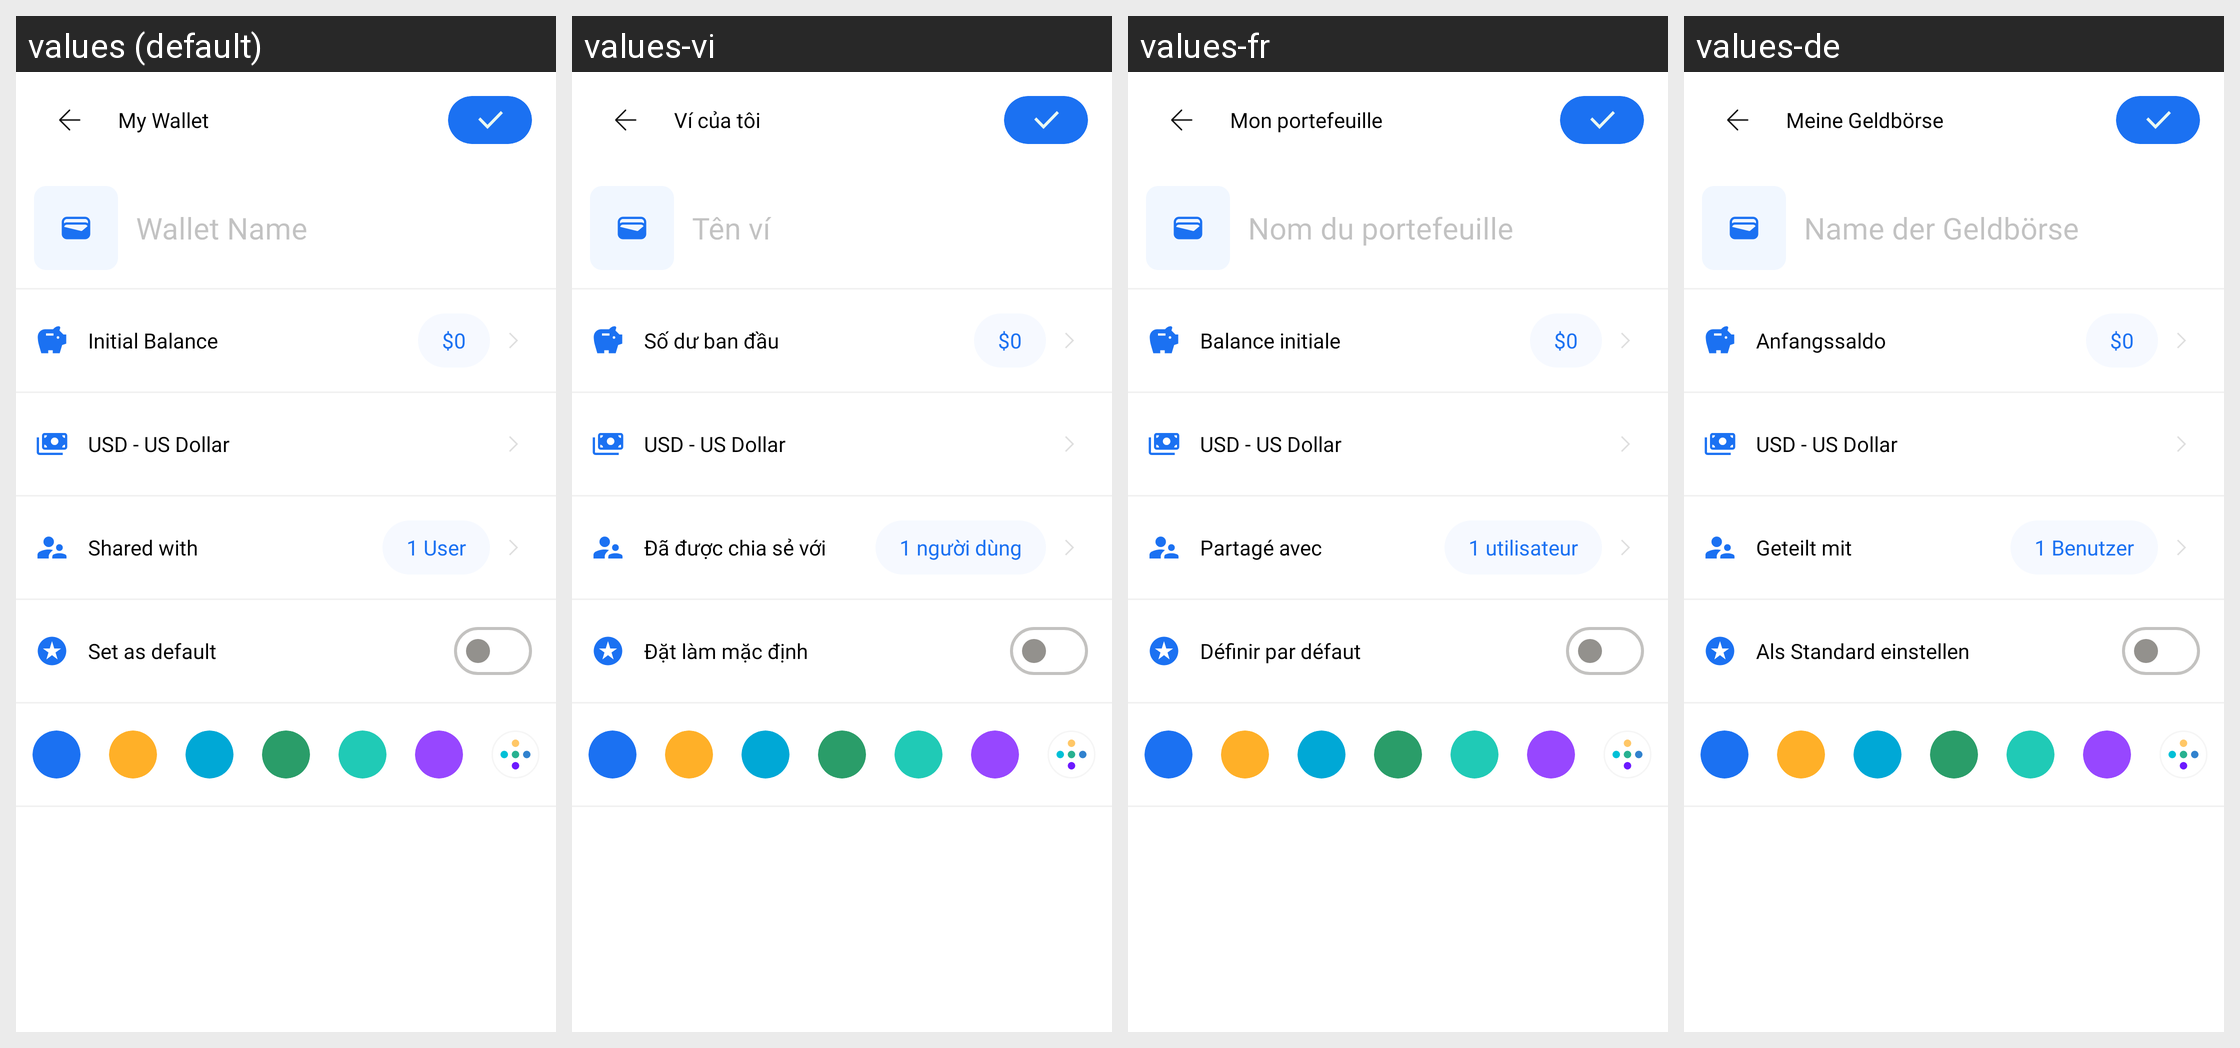

Locale-by-locale string values for the Android screen shown in this grid:
Android screen res/layout/activity_create_wallet.xml rendered under 4 locales, left to right: values (default), values-vi, values-fr, values-de. Device: Nexus 5 (rendered at 1080×1920; each locale shown at half size, 540×960, under a caption strip naming it); theme Theme.MoneyTracker.
Other locales in the repository, not shown: values-es, values-id, values-in, values-it, values-ja, values-km, values-ko, values-nl, values-no, values-pt-rBR, values-sv, values-th, values-tr, values-zh-rCN, values-zh-rTW.
Strings drawn on this screen, with the default value and each locale's value (text and hints the layout hard-codes, and strings that could not be matched under every locale, appear in the picture but are not listed):

my_wallet
  values: My Wallet
  values-vi: Ví của tôi
  values-fr: Mon portefeuille
  values-de: Meine Geldbörse

wallet_name
  values: Wallet Name
  values-vi: Tên ví
  values-fr: Nom du portefeuille
  values-de: Name der Geldbörse

initial_balance
  values: Initial Balance
  values-vi: Số dư ban đầu
  values-fr: Balance initiale
  values-de: Anfangssaldo

zero_dollar
  values: $0
  values-vi: $0  [not translated; the default value is used]
  values-fr: $0  [not translated; the default value is used]
  values-de: $0  [not translated; the default value is used]

usd_us_dollar
  values: USD - US Dollar
  values-vi: USD - US Dollar  [not translated; the default value is used]
  values-fr: USD - US Dollar  [not translated; the default value is used]
  values-de: USD - US Dollar  [not translated; the default value is used]

shared_with
  values: Shared with
  values-vi: Đã được chia sẻ với
  values-fr: Partagé avec
  values-de: Geteilt mit

one_user
  values: 1 User
  values-vi: 1 người dùng
  values-fr: 1 utilisateur
  values-de: 1 Benutzer

set_as_default
  values: Set as default
  values-vi: Đặt làm mặc định
  values-fr: Définir par défaut
  values-de: Als Standard einstellen
